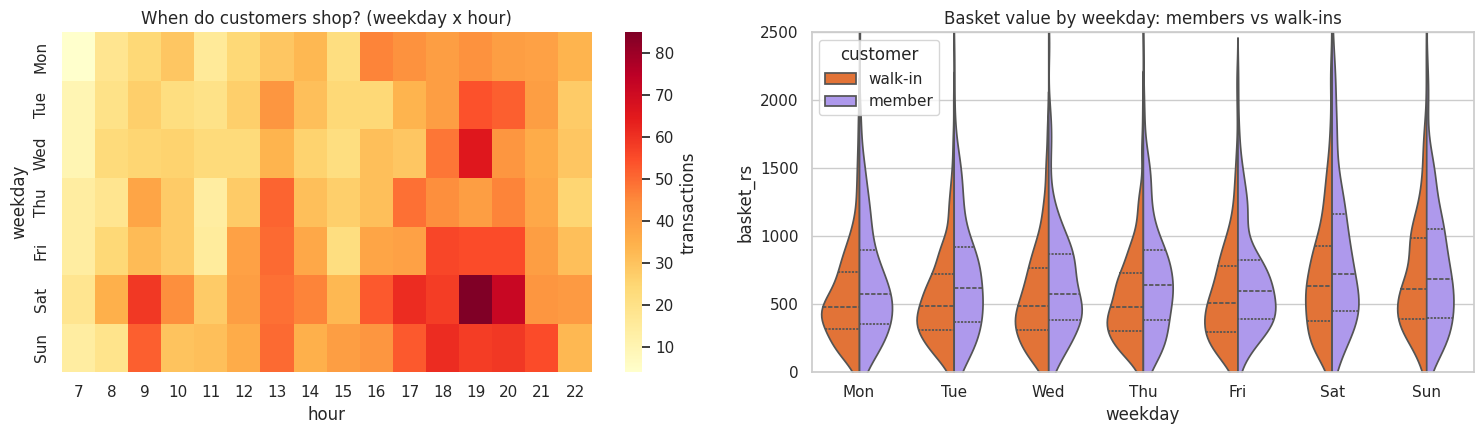
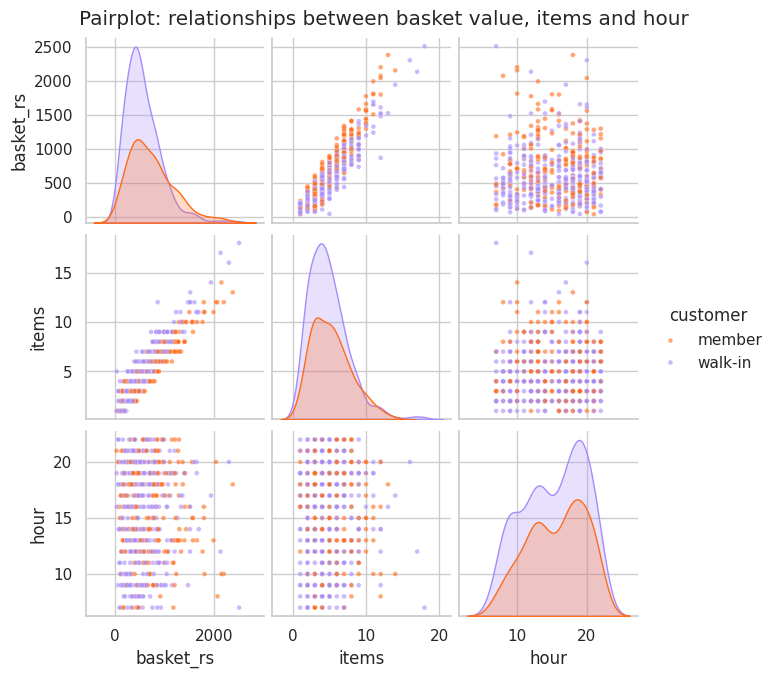

The script that saved these images, in order:
"""Seaborn patterns: hourly x weekday heatmap, violin plots by group, and a pairplot."""
import numpy as np
import pandas as pd
import seaborn as sns
import matplotlib.pyplot as plt

rng = np.random.default_rng(4)
n = 4000
df = pd.DataFrame({"hour": rng.choice(range(7, 23), n, p=np.r_[[2, 4, 6, 5, 4, 6, 8, 6, 5, 6, 8, 9, 10, 9, 7, 5]] / 100),
                   "weekday": rng.choice(["Mon", "Tue", "Wed", "Thu", "Fri", "Sat", "Sun"], n, p=[.12, .12, .12, .13, .15, .19, .17])})
df["basket_rs"] = (rng.gamma(2.5, 220, n) * np.where(df.weekday.isin(["Sat", "Sun"]), 1.3, 1)).round()
df["items"] = (df.basket_rs / 150 + rng.poisson(1, n)).round().clip(1)
df["customer"] = np.where(rng.random(n) < .4, "member", "walk-in")
df.loc[df.customer == "member", "basket_rs"] *= 1.2

order = ["Mon", "Tue", "Wed", "Thu", "Fri", "Sat", "Sun"]
grid = df.pivot_table(index="weekday", columns="hour", values="basket_rs", aggfunc="size").reindex(order)
day, hour = grid.stack().idxmax()
print(f"busiest weekday-hour: {day} {int(hour)}:00 with {int(grid.values.max())} transactions")
print(df.groupby("customer")["basket_rs"].describe()[["mean", "50%", "max"]].round(0))

sns.set_theme(style="whitegrid")
fig = plt.figure(figsize=(15, 4.5))
ax1 = fig.add_subplot(1, 2, 1)
sns.heatmap(grid, cmap="YlOrRd", ax=ax1, cbar_kws={"label": "transactions"}); ax1.set_title("When do customers shop? (weekday x hour)")
ax2 = fig.add_subplot(1, 2, 2)
sns.violinplot(data=df, x="weekday", y="basket_rs", hue="customer", split=True, order=order, inner="quart", ax=ax2,
               palette=["#FF6B1A", "#A78BFA"])
ax2.set_ylim(0, 2500); ax2.set_title("Basket value by weekday: members vs walk-ins")
fig.tight_layout(); fig.savefig("session-09_seaborn_patterns.png", dpi=100); plt.show()

g = sns.pairplot(df.sample(600, random_state=0)[["basket_rs", "items", "hour", "customer"]], hue="customer",
                 palette=["#FF6B1A", "#A78BFA"], plot_kws={"s": 12, "alpha": .6}, height=2.2)
g.figure.suptitle("Pairplot: relationships between basket value, items and hour", y=1.02)
g.savefig("session-09_pairplot.png", dpi=90); plt.show()
